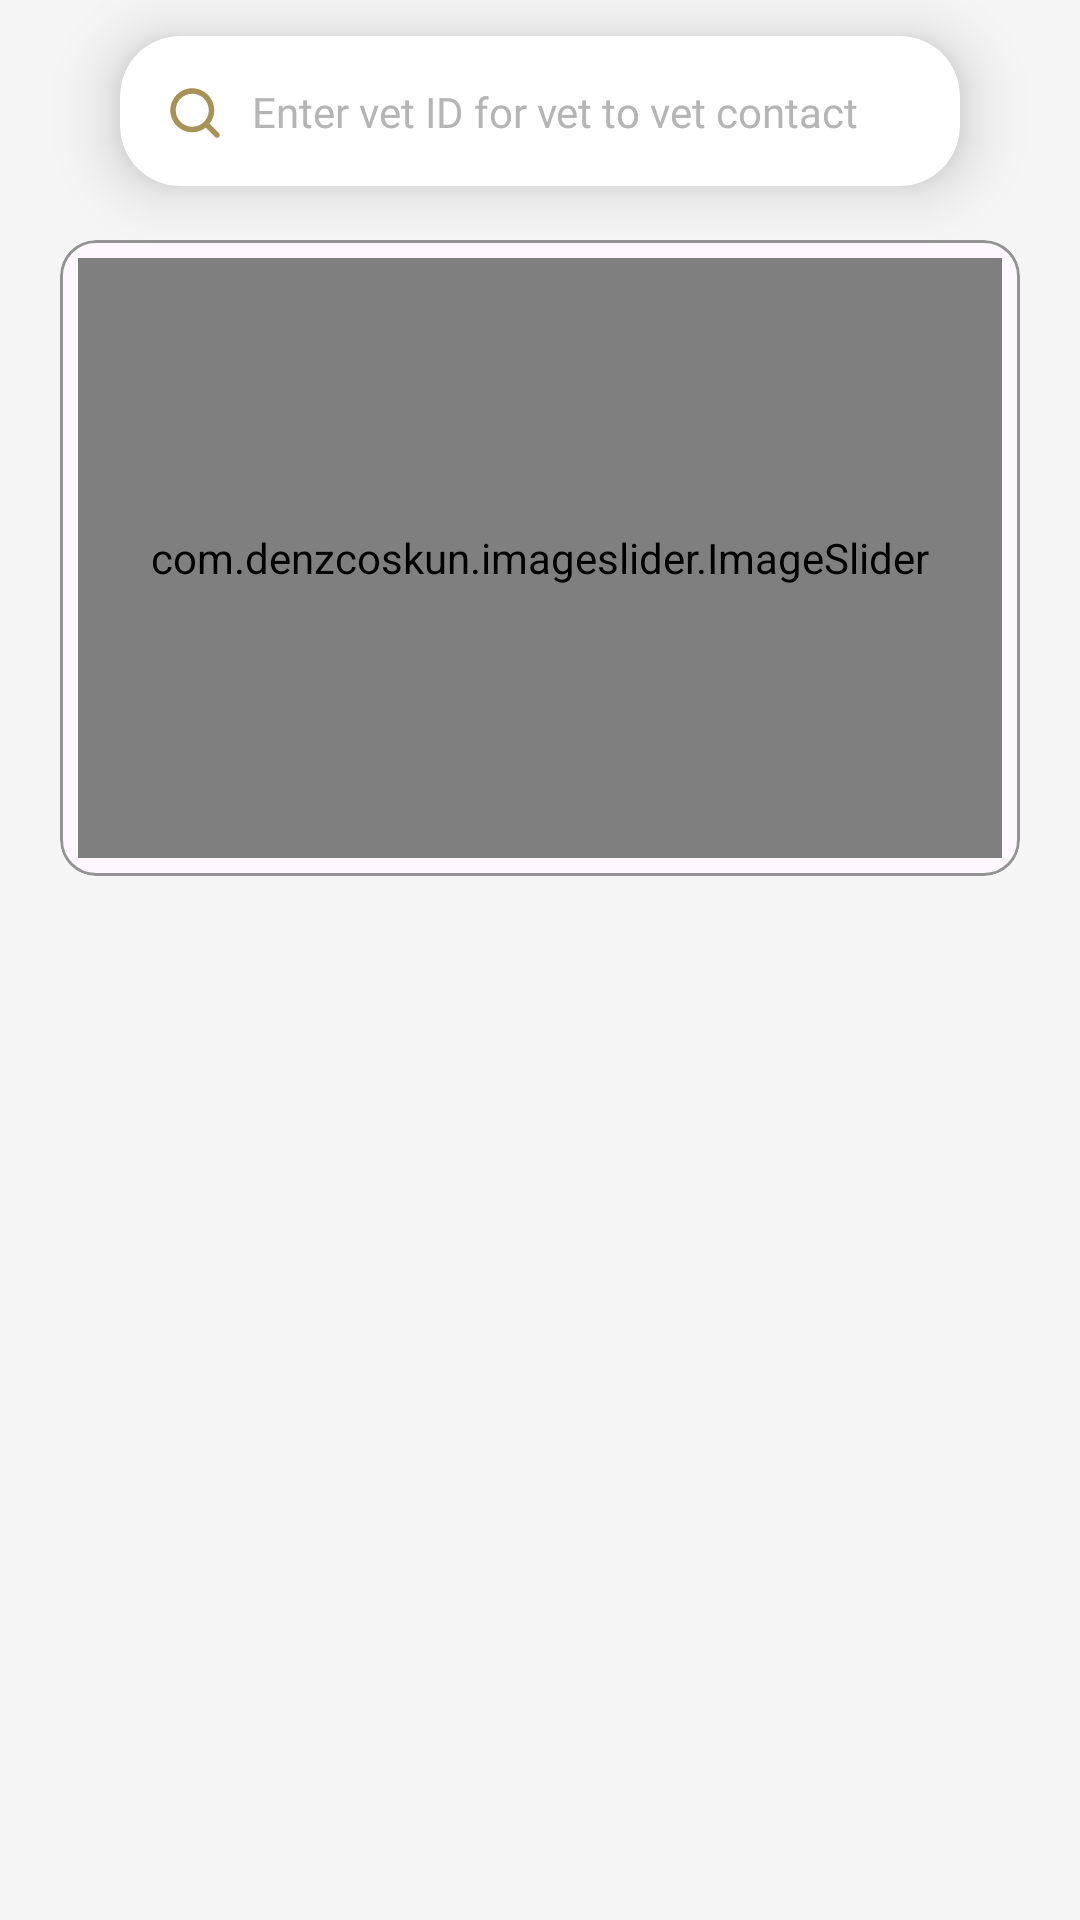

Produce the Android XML layout that renders to this screen, including the resource entries it uses.
<!-- AndroidManifest.xml: activity theme Theme.AtEase -->
<!-- res/layout/fragment_home.xml -->
<?xml version="1.0" encoding="utf-8"?>
<androidx.core.widget.NestedScrollView xmlns:android="http://schemas.android.com/apk/res/android"
    xmlns:tools="http://schemas.android.com/tools"
    android:layout_width="match_parent"
    android:layout_height="match_parent"
    android:background="#F5F5F5"
    xmlns:app="http://schemas.android.com/apk/res-auto"
    tools:context=".ui.fragments.home.HomeFragment">

    <androidx.constraintlayout.widget.ConstraintLayout
        android:layout_width="match_parent"
        android:layout_height="match_parent"
        android:background="#F5F5F5"
        >
    <androidx.constraintlayout.widget.ConstraintLayout
        android:id="@+id/homeCompleteLayout"
        android:layout_width="match_parent"
        android:layout_height="wrap_content"
        android:paddingBottom="12dp"
        android:visibility="visible"
        android:background="#F5F5F5"
        app:layout_constraintBottom_toBottomOf="parent"
        app:layout_constraintEnd_toEndOf="parent"
        app:layout_constraintStart_toStartOf="parent"
        app:layout_constraintTop_toTopOf="parent">
        <com.google.android.material.card.MaterialCardView
            android:id="@+id/search_bar"
            android:layout_width="0dp"
            android:layout_height="50dp"
            android:layout_marginHorizontal="40dp"
            android:layout_marginTop="12dp"
            app:cardBackgroundColor="#FFFFFF"
            app:cardCornerRadius="20dp"
            app:layout_constraintTop_toTopOf="parent"
            app:layout_constraintStart_toStartOf="parent"
            app:layout_constraintEnd_toEndOf="parent"
            app:strokeColor="#2C2C2C"
            app:cardElevation="12dp"
            app:strokeWidth="0dp">

            <androidx.constraintlayout.widget.ConstraintLayout
                android:layout_width="match_parent"
                android:layout_height="match_parent">

                <ImageView
                    android:id="@+id/search_icon"
                    android:layout_width="wrap_content"
                    android:layout_height="wrap_content"
                    android:layout_marginStart="16dp"
                    android:src="@drawable/ic_search"
                    app:layout_constraintBottom_toBottomOf="parent"
                    app:layout_constraintStart_toStartOf="parent"
                    app:layout_constraintTop_toTopOf="parent"
                    app:layout_constraintVertical_bias="0.523" />

                <TextView
                    android:id="@+id/query_text"
                    android:layout_width="0dp"
                    android:layout_height="wrap_content"
                    android:layout_marginStart="10dp"
                    android:layout_marginEnd="8dp"
                    android:fontFamily="@font/poppins_regular"
                    android:background="@null"
                    android:text="Enter vet ID for vet to vet contact"
                    android:textColor="#B5B5B5"
                    android:textSize="14sp"
                    app:layout_constraintBottom_toBottomOf="parent"
                    app:layout_constraintEnd_toEndOf="parent"
                    app:layout_constraintStart_toEndOf="@+id/search_icon"
                    app:layout_constraintTop_toTopOf="parent" />

            </androidx.constraintlayout.widget.ConstraintLayout>

        </com.google.android.material.card.MaterialCardView>

        <com.google.android.material.card.MaterialCardView
            android:id="@+id/materialCardView2"
            android:layout_width="match_parent"
            android:layout_height="wrap_content"
            android:layout_marginHorizontal="20dp"
            android:layout_marginTop="18dp"
            app:cardCornerRadius="12dp"
            app:layout_constraintEnd_toEndOf="parent"
            app:layout_constraintStart_toStartOf="parent"
            app:layout_constraintTop_toBottomOf="@id/search_bar"
            app:strokeColor="#939393"
            app:strokeWidth="1dp">

            <androidx.constraintlayout.widget.ConstraintLayout
                android:layout_width="match_parent"
                android:layout_height="match_parent"
                android:layout_margin="6dp">

                <com.denzcoskun.imageslider.ImageSlider
                    android:id="@+id/home_slider"
                    android:layout_width="match_parent"
                    android:layout_height="200dp"
                    android:background="@color/white"
                    android:scaleType="centerCrop"
                    app:iss_auto_cycle="true"
                    app:iss_corner_radius="25"
                    app:iss_delay="0"
                    app:iss_error_image="@drawable/home_image"
                    app:iss_period="2000"
                    app:iss_selected_dot="@drawable/image_slider_selected_dot"
                    app:iss_title_background="@drawable/gradient_transparent"
                    app:iss_unselected_dot="@drawable/image_slider_unselected_dot"
                    app:layout_constraintBottom_toBottomOf="parent"
                    app:layout_constraintEnd_toEndOf="parent"
                    app:layout_constraintStart_toStartOf="parent"
                    app:layout_constraintTop_toTopOf="parent" />


            </androidx.constraintlayout.widget.ConstraintLayout>

        </com.google.android.material.card.MaterialCardView>
    </androidx.constraintlayout.widget.ConstraintLayout>
    </androidx.constraintlayout.widget.ConstraintLayout>

</androidx.core.widget.NestedScrollView>
<!-- resources referenced by this layout -->
<resources>
  <color name="white">#FFFFFFFF</color>
  <!-- drawable home_image: png bitmap (drawable, 488609 bytes) -->
  <!-- drawable ic_search (drawable) -->
  <vector xmlns:android="http://schemas.android.com/apk/res/android"
      android:width="18dp"
      android:height="18dp"
      android:viewportWidth="18"
      android:viewportHeight="18">
    <path
        android:pathData="M16.984,15.682L13.868,12.575C14.873,11.294 15.419,9.712 15.417,8.083C15.417,6.633 14.987,5.215 14.181,4.009C13.375,2.803 12.23,1.863 10.89,1.308C9.55,0.753 8.075,0.608 6.653,0.891C5.23,1.174 3.923,1.872 2.898,2.898C1.872,3.923 1.174,5.23 0.891,6.653C0.608,8.075 0.753,9.55 1.308,10.89C1.863,12.23 2.803,13.375 4.009,14.181C5.215,14.987 6.633,15.417 8.083,15.417C9.712,15.419 11.294,14.873 12.575,13.868L15.682,16.984C15.768,17.07 15.869,17.138 15.981,17.185C16.093,17.231 16.212,17.255 16.333,17.255C16.454,17.255 16.574,17.231 16.686,17.185C16.798,17.138 16.899,17.07 16.984,16.984C17.07,16.899 17.138,16.798 17.185,16.686C17.231,16.574 17.255,16.454 17.255,16.333C17.255,16.212 17.231,16.093 17.185,15.981C17.138,15.869 17.07,15.768 16.984,15.682ZM2.583,8.083C2.583,6.996 2.906,5.932 3.51,5.028C4.115,4.123 4.974,3.418 5.979,3.002C6.984,2.586 8.089,2.477 9.156,2.689C10.223,2.901 11.203,3.425 11.972,4.194C12.742,4.963 13.265,5.943 13.478,7.01C13.69,8.077 13.581,9.183 13.165,10.188C12.748,11.193 12.043,12.052 11.139,12.656C10.234,13.261 9.171,13.583 8.083,13.583C6.625,13.583 5.226,13.004 4.194,11.972C3.163,10.941 2.583,9.542 2.583,8.083Z"
        android:fillColor="#A89256"/>
  </vector>
  <!-- drawable image_slider_selected_dot (drawable) -->
  <?xml version="1.0" encoding="utf-8"?>
  <shape android:shape="oval" xmlns:android="http://schemas.android.com/apk/res/android">
      <solid android:color="#FFFFFF"/>
      <size android:width="10dp" android:height="10dp"/>
  
      <stroke android:width="1dp" android:color="#FFFFFF"/>
  </shape>
  <!-- drawable image_slider_unselected_dot (drawable) -->
  <?xml version="1.0" encoding="utf-8"?>
  <shape android:shape="oval" xmlns:android="http://schemas.android.com/apk/res/android">
      <solid android:color="#F5F5F5"/>
      <size android:width="8dp" android:height="8dp"/>
  
      <stroke android:width="1dp" android:color="#F5F5F5"/>
  </shape>
  <style name="Theme.AtEase" parent="Theme.Material3.Light.NoActionBar">
          
          <item name="colorPrimary">@color/purple_500</item>
          <item name="colorPrimaryVariant">@color/bg</item>
          <item name="colorOnPrimary">@color/white</item>
          
          <item name="colorSecondary">@color/teal_200</item>
          <item name="colorSecondaryVariant">@color/teal_700</item>
          <item name="colorOnSecondary">@color/black</item>
          
          <item name="android:statusBarColor">?attr/colorPrimaryVariant</item>
          
          <item name="android:windowLightStatusBar">false</item>
  
      </style>
  <color name="purple_500">#FF6200EE</color>
  <color name="bg">#49422E</color>
  <color name="teal_200">#FFFFFF</color>
  <color name="teal_700">#FF018786</color>
  <color name="black">#FF000000</color>
</resources>
